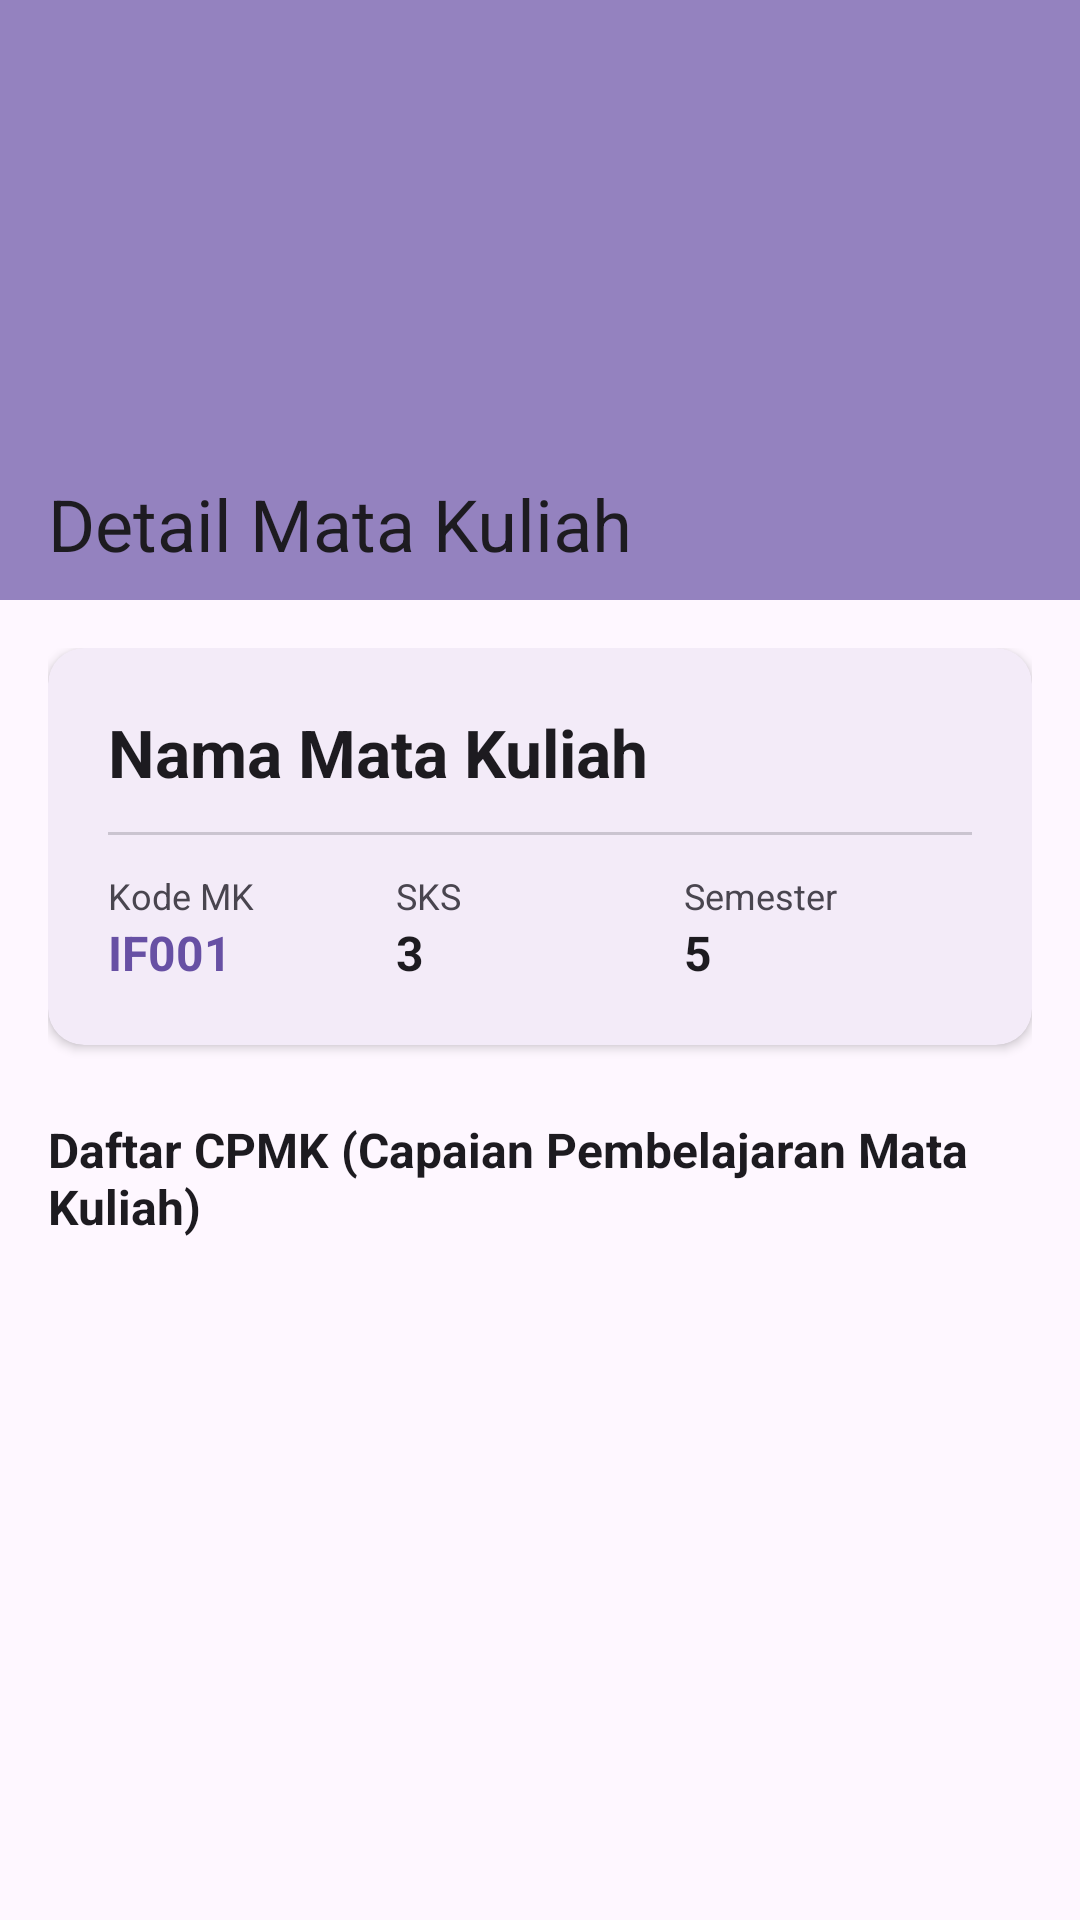

Layout XML and referenced resources for this Android screen:
<!-- AndroidManifest.xml: application theme Theme.ProjectFarrelMobileProgramming -->
<!-- res/layout/activity_mk_detail.xml -->
<?xml version="1.0" encoding="utf-8"?>
<androidx.coordinatorlayout.widget.CoordinatorLayout 
    xmlns:android="http://schemas.android.com/apk/res/android"
    xmlns:app="http://schemas.android.com/apk/res-auto"
    android:layout_width="match_parent"
    android:layout_height="match_parent"
    android:background="?android:attr/colorBackground">

    <com.google.android.material.appbar.AppBarLayout
        android:layout_width="match_parent"
        android:layout_height="200dp"
        android:theme="@style/ThemeOverlay.AppCompat.Dark.ActionBar">

        <com.google.android.material.appbar.CollapsingToolbarLayout
            android:layout_width="match_parent"
            android:layout_height="match_parent"
            app:contentScrim="?attr/colorPrimary"
            app:layout_scrollFlags="scroll|exitUntilCollapsed"
            app:title="@string/ui_title_detail_mata_kuliah_106">

            <ImageView
                android:layout_width="match_parent"
                android:layout_height="match_parent"
                android:scaleType="centerCrop"
                android:background="?attr/colorPrimary"
                android:alpha="0.7"
                app:layout_collapseMode="parallax" />

            <com.google.android.material.appbar.MaterialToolbar
                android:id="@+id/toolbarMkDetail"
                android:layout_width="match_parent"
                android:layout_height="?attr/actionBarSize"
                app:layout_collapseMode="pin" />

        </com.google.android.material.appbar.CollapsingToolbarLayout>
    </com.google.android.material.appbar.AppBarLayout>

    <androidx.core.widget.NestedScrollView
        android:layout_width="match_parent"
        android:layout_height="match_parent"
        app:layout_behavior="@string/appbar_scrolling_view_behavior">

        <LinearLayout
            android:layout_width="match_parent"
            android:layout_height="wrap_content"
            android:orientation="vertical"
            android:padding="16dp">

            <com.google.android.material.card.MaterialCardView
                android:layout_width="match_parent"
                android:layout_height="wrap_content"
                app:cardCornerRadius="12dp"
                app:cardElevation="2dp"
                app:strokeWidth="0dp">

                <LinearLayout
                    android:layout_width="match_parent"
                    android:layout_height="wrap_content"
                    android:orientation="vertical"
                    android:padding="20dp">

                    <TextView
                        android:id="@+id/tvDetailNamaMk"
                        android:layout_width="match_parent"
                        android:layout_height="wrap_content"
                        android:text="@string/ui_nama_mata_kuliah_19"
                        android:textColor="?attr/colorOnSurface"
                        android:textSize="22sp"
                        android:textStyle="bold" />

                    <View
                        android:layout_width="match_parent"
                        android:layout_height="1dp"
                        android:layout_marginTop="12dp"
                        android:layout_marginBottom="12dp"
                        android:background="?attr/colorOutlineVariant" />

                    <LinearLayout
                        android:layout_width="match_parent"
                        android:layout_height="wrap_content"
                        android:orientation="horizontal">

                        <LinearLayout
                            android:layout_width="0dp"
                            android:layout_height="wrap_content"
                            android:layout_weight="1"
                            android:orientation="vertical">

                            <TextView
                                android:layout_width="wrap_content"
                                android:layout_height="wrap_content"
                                android:text="@string/ui_kode_mk_20"
                                android:textColor="?attr/colorOnSurfaceVariant"
                                android:textSize="12sp" />

                            <TextView
                                android:id="@+id/tvDetailKodeMk"
                                android:layout_width="wrap_content"
                                android:layout_height="wrap_content"
                                android:text="@string/ui_if001_21"
                                android:textColor="?attr/colorPrimary"
                                android:textSize="16sp"
                                android:textStyle="bold" />
                        </LinearLayout>

                        <LinearLayout
                            android:layout_width="0dp"
                            android:layout_height="wrap_content"
                            android:layout_weight="1"
                            android:orientation="vertical">

                            <TextView
                                android:layout_width="wrap_content"
                                android:layout_height="wrap_content"
                                android:text="@string/ui_sks_22"
                                android:textColor="?attr/colorOnSurfaceVariant"
                                android:textSize="12sp" />

                            <TextView
                                android:id="@+id/tvDetailSks"
                                android:layout_width="wrap_content"
                                android:layout_height="wrap_content"
                                android:text="3"
                                android:textColor="?attr/colorOnSurface"
                                android:textSize="16sp"
                                android:textStyle="bold" />
                        </LinearLayout>

                        <LinearLayout
                            android:layout_width="0dp"
                            android:layout_height="wrap_content"
                            android:layout_weight="1"
                            android:orientation="vertical">

                            <TextView
                                android:layout_width="wrap_content"
                                android:layout_height="wrap_content"
                                android:text="@string/ui_semester_23"
                                android:textColor="?attr/colorOnSurfaceVariant"
                                android:textSize="12sp" />

                            <TextView
                                android:id="@+id/tvDetailSemester"
                                android:layout_width="wrap_content"
                                android:layout_height="wrap_content"
                                android:text="5"
                                android:textColor="?attr/colorOnSurface"
                                android:textSize="16sp"
                                android:textStyle="bold" />
                        </LinearLayout>
                    </LinearLayout>
                </LinearLayout>
            </com.google.android.material.card.MaterialCardView>

            <TextView
                android:layout_width="wrap_content"
                android:layout_height="wrap_content"
                android:layout_marginTop="24dp"
                android:text="@string/ui_daftar_cpmk_capaian_pembelajar_24"
                android:textColor="?attr/colorOnSurface"
                android:textSize="16sp"
                android:textStyle="bold" />

            <ProgressBar
                android:id="@+id/progressBarCpmk"
                android:layout_width="wrap_content"
                android:layout_height="wrap_content"
                android:layout_gravity="center"
                android:layout_marginTop="16dp"
                android:visibility="gone" />

            <TextView
                android:id="@+id/tvCpmkKosong"
                android:layout_width="match_parent"
                android:layout_height="wrap_content"
                android:layout_marginTop="16dp"
                android:text="@string/ui_tidak_ada_data_cpmk_untuk_mata_25"
                android:textAlignment="center"
                android:textColor="?attr/colorOnSurfaceVariant"
                android:visibility="gone" />

            <androidx.recyclerview.widget.RecyclerView
                android:id="@+id/rvCpmk"
                android:layout_width="match_parent"
                android:layout_height="wrap_content"
                android:layout_marginTop="8dp"
                android:nestedScrollingEnabled="false"
                android:clipToPadding="false"
                android:paddingBottom="24dp" />

        </LinearLayout>
    </androidx.core.widget.NestedScrollView>
</androidx.coordinatorlayout.widget.CoordinatorLayout>
<!-- resources referenced by this layout -->
<resources>
  <string name="ui_daftar_cpmk_capaian_pembelajar_24">Daftar CPMK (Capaian Pembelajaran Mata Kuliah)</string>
  <string name="ui_if001_21">IF001</string>
  <string name="ui_kode_mk_20">Kode MK</string>
  <string name="ui_nama_mata_kuliah_19">Nama Mata Kuliah</string>
  <string name="ui_semester_23">Semester</string>
  <string name="ui_sks_22">SKS</string>
  <string name="ui_tidak_ada_data_cpmk_untuk_mata_25">Tidak ada data CPMK untuk Mata Kuliah ini.</string>
  <string name="ui_title_detail_mata_kuliah_106">Detail Mata Kuliah</string>
  <style name="Theme.ProjectFarrelMobileProgramming" parent="Base.Theme.ProjectFarrelMobileProgramming" />
  <style name="Base.Theme.ProjectFarrelMobileProgramming" parent="Theme.Material3.DayNight.NoActionBar">
          
          
      </style>
</resources>
